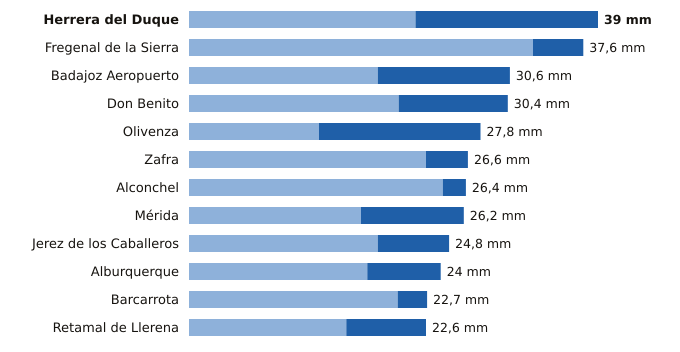

The file beside this chart, header and first rows:
estacion, provincia, indicativo, mm_6_dias_anteriores, mm_hoy, mm_7_dias, horas_de_hoy
Herrera del Duque, Badajoz, 4244X, 21.6, 17.4, 39.0, 12
Fregenal de la Sierra, Badajoz, 4520X, 32.8, 4.8, 37.6, 12
Badajoz Aeropuerto, Badajoz, 4452, 18.0, 12.6, 30.6, 12
Don Benito, Badajoz, 4358X, 20.0, 10.4, 30.4, 12
Olivenza, Badajoz, 4486X, 12.4, 15.4, 27.8, 12
Zafra, Badajoz, 4427X, 22.6, 4.0, 26.6, 12
Alconchel, Badajoz, 4489X, 24.2, 2.2, 26.4, 12
Mérida, Badajoz, 4410X, 16.4, 9.8, 26.2, 12
Jerez de los Caballeros, Badajoz, 4511C, 18.0, 6.8, 24.8, 12
Alburquerque, Badajoz, 4464X, 17.0, 7.0, 24.0, 12
Barcarrota, Badajoz, 4492F, 19.9, 2.8, 22.7, 12
Retamal de Llerena, Badajoz, 4362X, 15.0, 7.6, 22.6, 12
